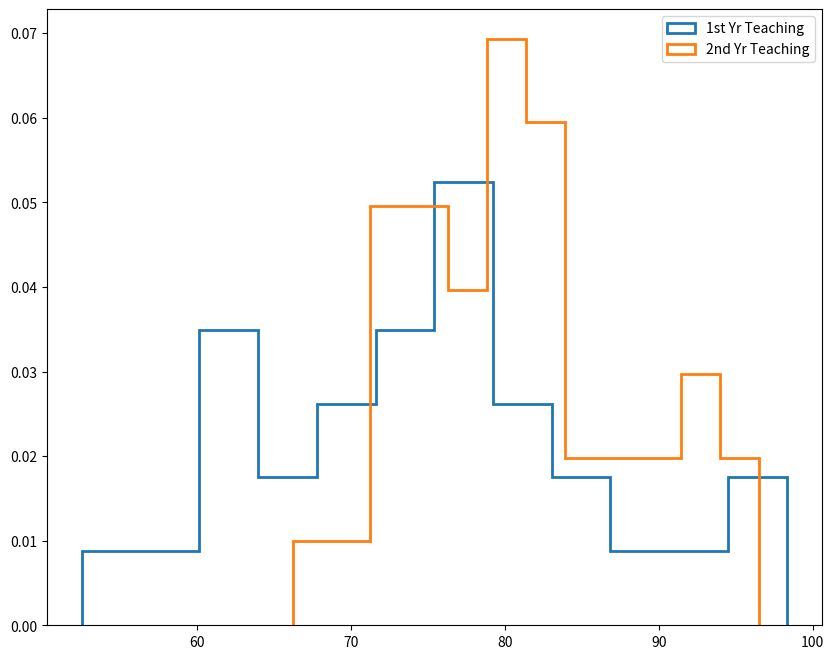

Reproduce this figure in Python.
from matplotlib import pyplot as plt

exam_scores1 = [62.58, 67.63, 81.37, 52.53, 62.98, 72.15, 59.05, 73.85, 97.24, 76.81, 89.34, 74.44, 68.52, 85.13, 90.75, 70.29, 75.62, 85.38, 77.82, 98.31, 79.08, 61.72, 71.33, 80.77, 80.31, 78.16, 61.15, 64.99, 72.67, 78.94]
exam_scores2 = [72.38, 71.28, 79.24, 83.86, 84.42, 79.38, 75.51, 76.63, 81.48,78.81,79.23,74.38,79.27,81.07,75.42,90.35,82.93,86.74,81.33,95.1,86.57,83.66,85.58,81.87,92.14,72.15,91.64,74.21,89.04,76.54,81.9,96.5,80.05,74.77,72.26,73.23,92.6,66.22,70.09,77.2]

# Create a figure of width 10 and height 8
plt.figure(figsize=(10, 8))

# Make a histogram of the exam_scores1, normalized, with 12 bins
plt.hist(exam_scores1, bins=12, density=True, histtype='step', linewidth=2)

# Make a histogram of the exam_scores2, normalized, with 12 bins
plt.hist(exam_scores2, bins=12, density=True, histtype='step', linewidth=2)

# Create a legend
plt.legend(['1st Yr Teaching', '2nd Yr Teaching'])

plt.show()